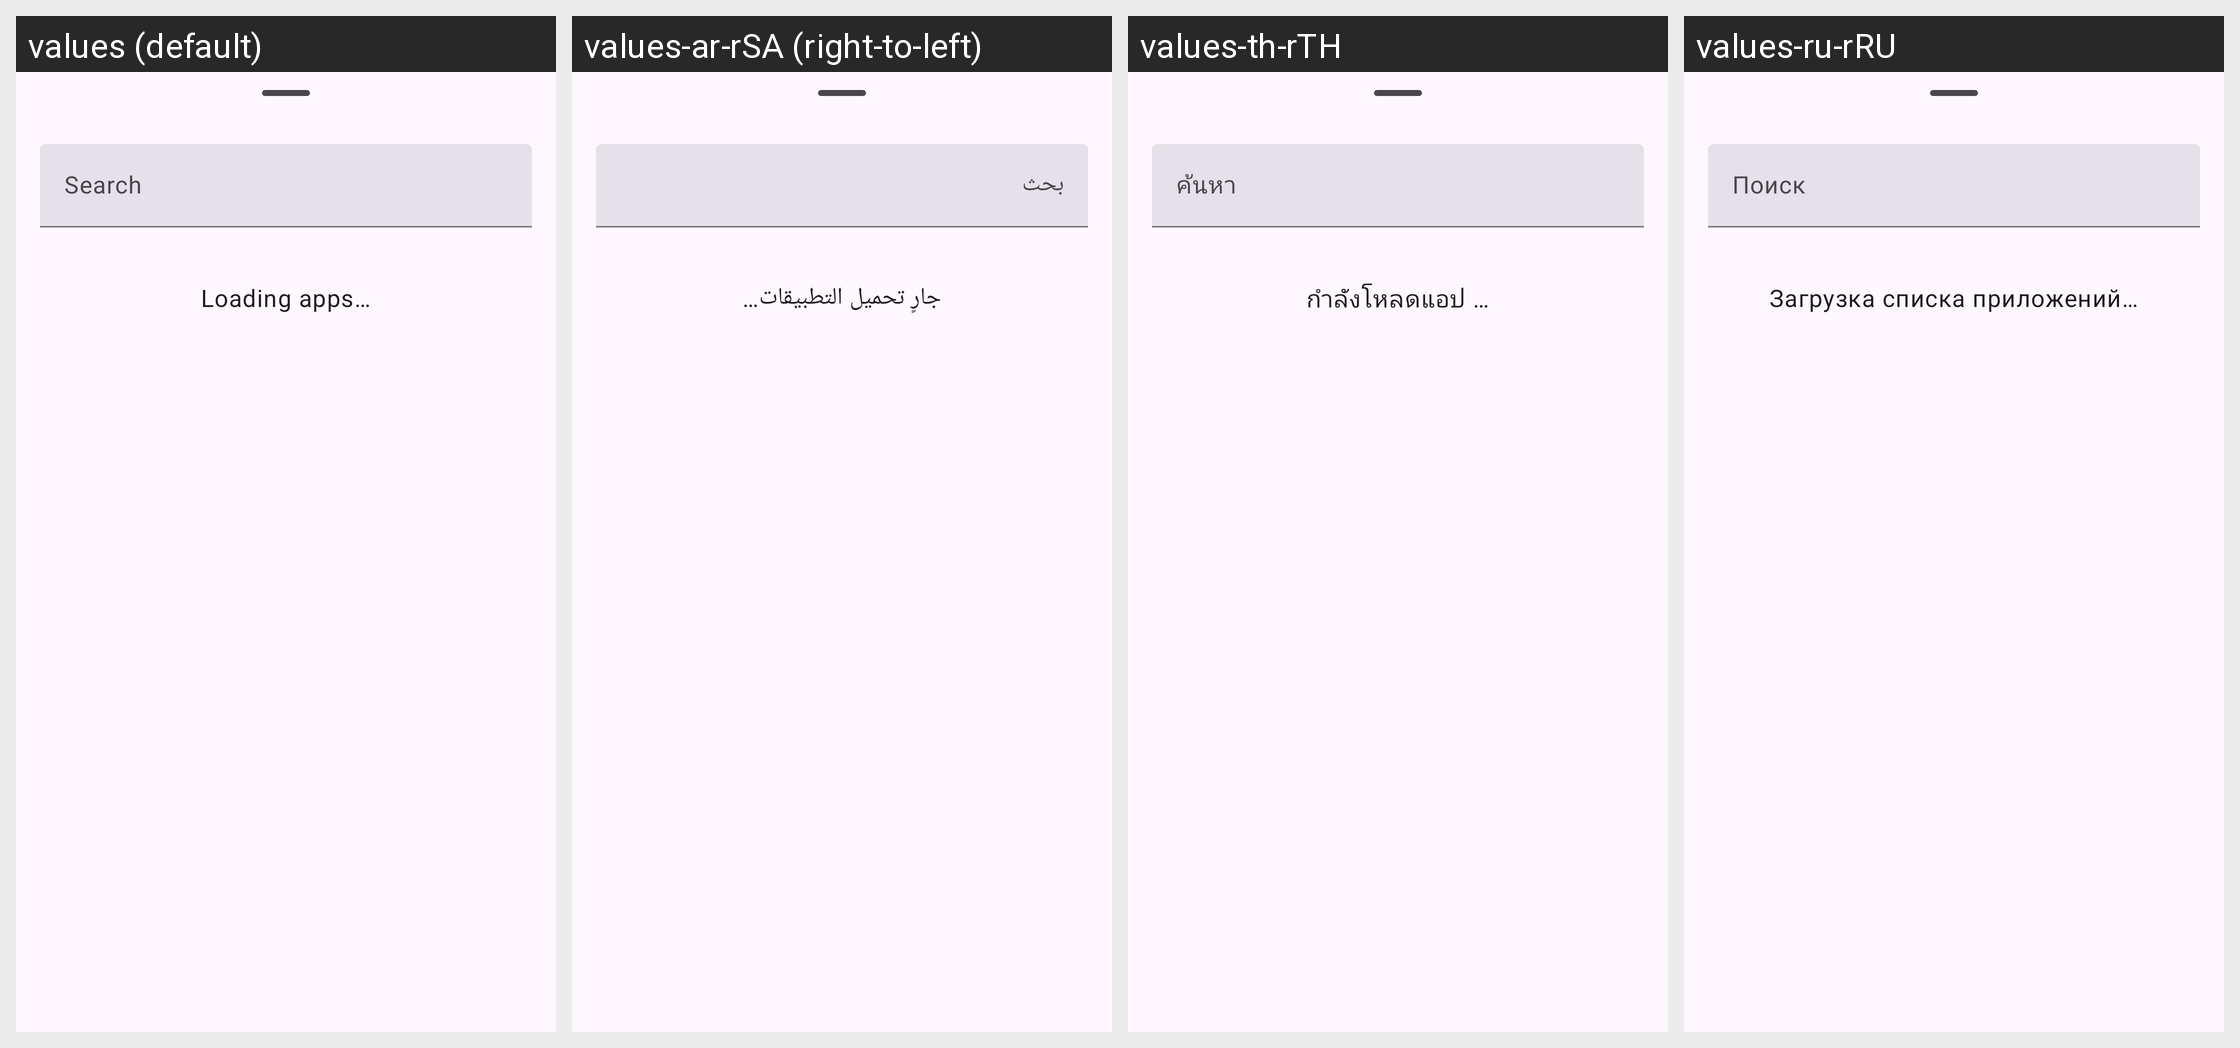

Strings drawn on this Android screen and how each of the app's shown locales translates them:
Android screen res/layout/fragment_applist_sheet.xml rendered under 4 locales, left to right: values (default), values-ar-rSA (right-to-left), values-th-rTH, values-ru-rRU. Device: Nexus 5 (rendered at 1080×1920; each locale shown at half size, 540×960, under a caption strip naming it); theme Theme.RootlessJamesDSP.
Other locales in the repository, not shown: values-af-rZA, values-cs-rCZ, values-da-rDK, values-de-rDE, values-el-rGR, values-es-rES, values-fi-rFI, values-fr-rFR, values-hi-rIN, values-hr-rHR, values-hu-rHU, values-in-rID, values-it-rIT, values-ja-rJP, values-ko-rKR, values-ms-rMY, values-nl-rNL, values-pl-rPL, values-pt-rBR, values-pt-rPT, values-ro-rRO, values-sk-rSK, values-sr-rSP, values-sv-rSE, values-tr-rTR, values-uk-rUA, values-vi-rVN, values-zh-rCN, values-zh-rTW.
Strings drawn on this screen, with the default value and each locale's value (text and hints the layout hard-codes, and strings that could not be matched under every locale, appear in the picture but are not listed):

app_list_search
  values: Search
  values-ar-rSA: بحث
  values-th-rTH: ค้นหา
  values-ru-rRU: Поиск

app_list_loading
  values: Loading apps…
  values-ar-rSA: جارٍ تحميل التطبيقات…
  values-th-rTH: กำลังโหลดแอป …
  values-ru-rRU: Загрузка списка приложений…
